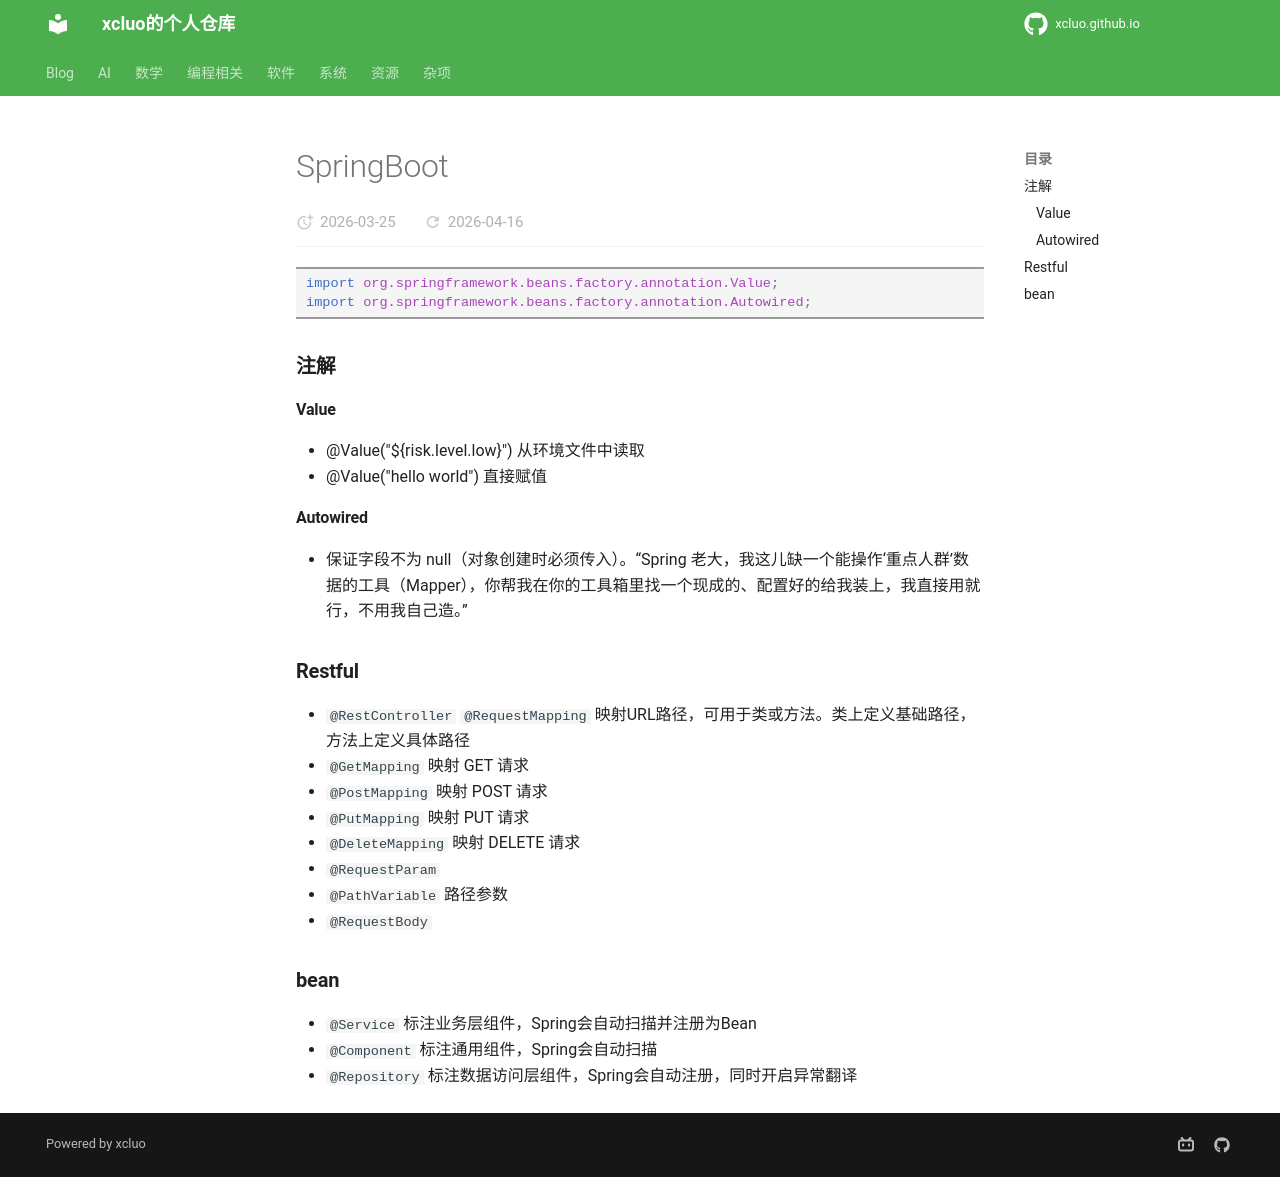

repository: xcluo/xcluo.github.io · page: Programing/Java/libs/springboot.html · generator: mkdocs

---
title: "SpringBoot"
---

```java
import org.springframework.beans.factory.annotation.Value;
import org.springframework.beans.factory.annotation.Autowired;
```

### 注解

#### Value

- @Value("${risk.level.low}") 从环境文件中读取
- @Value("hello world") 直接赋值

#### Autowired

- 保证字段不为 null（对象创建时必须传入）。“Spring 老大，我这儿缺一个能操作‘重点人群’数据的工具（Mapper），你帮我在你的工具箱里找一个现成的、配置好的给我装上，我直接用就行，不用我自己造。”


### Restful

- `@RestController`
  `@RequestMapping` 映射URL路径，可用于类或方法。类上定义基础路径，方法上定义具体路径
- `@GetMapping` 映射 GET 请求
- `@PostMapping` 映射 POST 请求
- `@PutMapping` 映射 PUT 请求
- `@DeleteMapping` 映射 DELETE 请求
- `@RequestParam`
- `@PathVariable` 路径参数
- `@RequestBody`

### bean
- `@Service` 标注业务层组件，Spring会自动扫描并注册为Bean
- `@Component` 标注通用组件，Spring会自动扫描
- `@Repository` 标注数据访问层组件，Spring会自动注册，同时开启异常翻译
